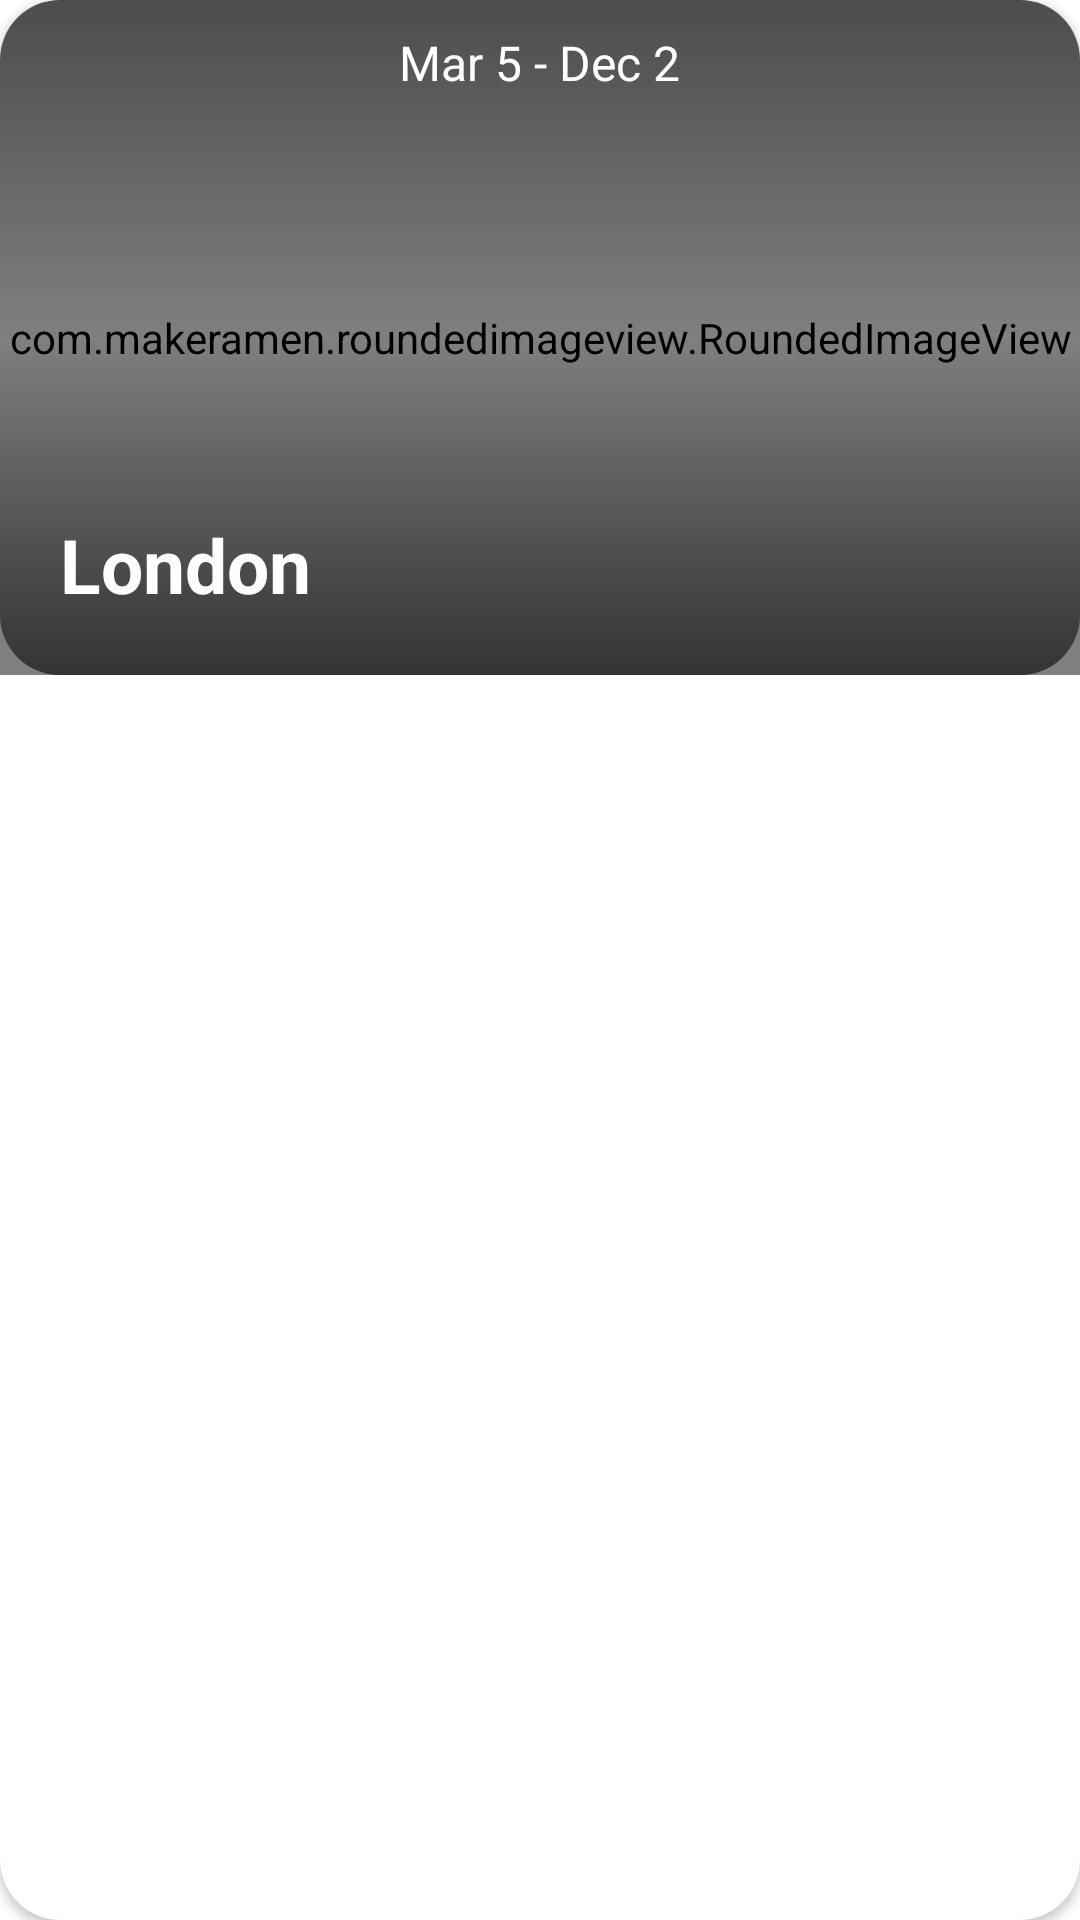

Layout XML and referenced resources for this Android screen:
<!-- AndroidManifest.xml: application theme Theme.MyApp -->
<!-- res/layout/layout_trips.xml -->
<?xml version="1.0" encoding="utf-8"?>
<androidx.cardview.widget.CardView xmlns:android="http://schemas.android.com/apk/res/android"
    xmlns:app="http://schemas.android.com/apk/res-auto"
    xmlns:tools="http://schemas.android.com/tools"
    android:id="@+id/parentLayout"
    android:layout_width="match_parent"
    android:layout_height="match_parent"
    android:layout_marginHorizontal="0dp"
    app:cardCornerRadius="@dimen/card_radius"
    tools:ignore="HardcodedText">

    <RelativeLayout
        android:layout_width="match_parent"
        android:layout_height="225dp">

        <com.makeramen.roundedimageview.RoundedImageView
            android:id="@+id/img"
            android:layout_width="match_parent"
            android:layout_height="match_parent"
            android:adjustViewBounds="true"
            android:foreground="@drawable/card_mask_rounded"
            android:scaleType="centerCrop"
            android:src="@drawable/im_no_image"
            android:transitionName="edit_trip_transition"
            app:riv_corner_radius="20dp" />

        <TextView
            android:id="@+id/placeName"
            android:layout_width="match_parent"
            android:layout_height="wrap_content"
            android:layout_alignParentBottom="true"
            android:layout_marginStart="20dp"
            android:layout_marginEnd="20dp"
            android:layout_marginBottom="20dp"
            android:ellipsize="end"
            android:maxLines="2"
            android:text="London"
            android:textColor="@color/almostWhite"
            android:textSize="25sp"
            android:textStyle="bold"
            android:transitionName="edit_trip_text_transition" />

        <TextView
            android:id="@+id/dates"
            android:layout_width="wrap_content"
            android:layout_height="wrap_content"
            android:layout_alignParentTop="true"
            android:layout_centerHorizontal="true"
            android:layout_marginHorizontal="@dimen/margin_side"
            android:layout_marginTop="10dp"
            android:backgroundTint="@color/white"
            android:text="Mar 5 - Dec 2"
            android:textColor="@color/almostWhite"
            android:textSize="16sp" />

        <include
            layout="@layout/layout_live_badge"
            android:layout_width="wrap_content"
            android:layout_height="wrap_content"
            android:layout_above="@+id/placeName"
            android:layout_alignStart="@+id/placeName"
            android:visibility="gone" />

    </RelativeLayout>


</androidx.cardview.widget.CardView>
<!-- res/layout/layout_live_badge.xml (included above) -->
<?xml version="1.0" encoding="utf-8"?>
<androidx.cardview.widget.CardView xmlns:android="http://schemas.android.com/apk/res/android"
    xmlns:app="http://schemas.android.com/apk/res-auto"
    android:id="@+id/live_badge"
    app:cardBackgroundColor="@color/black"
    app:cardCornerRadius="@dimen/card_radius_thin"
    android:layout_width="wrap_content"
    android:layout_height="wrap_content"
    android:transitionName="livebadge_transition"
    android:visibility="gone">

    <LinearLayout
        android:layout_width="match_parent"
        android:layout_height="match_parent"
        android:orientation="horizontal">

        <androidx.cardview.widget.CardView
            android:id="@+id/live_dot"
            app:cardBackgroundColor="@color/red"
            app:cardCornerRadius="@dimen/card_radius"
            android:layout_width="7dp"
            android:layout_height="7dp"
            android:layout_gravity="center"
            android:layout_marginStart="5dp" />

        <TextView
            android:layout_width="wrap_content"
            android:layout_height="wrap_content"
            android:paddingStart="5dp"
            android:paddingEnd="10dp"
            android:text="@string/ui_live_badge_text"
            android:textColor="@color/white"
            android:textSize="10sp"/>
    </LinearLayout>
</androidx.cardview.widget.CardView>
<!-- resources referenced by this layout -->
<resources>
  <color name="almostWhite">#fefefe</color>
  <color name="black">#FF000000</color>
  <color name="red">#D21D10</color>
  <color name="white">#FFFFFFFF</color>
  <dimen name="card_radius">20dp</dimen>
  <dimen name="card_radius_thin">12dp</dimen>
  <dimen name="margin_side">15dp</dimen>
  <!-- drawable card_mask_rounded (drawable) -->
  <?xml version="1.0" encoding="utf-8"?>
  <shape xmlns:android="http://schemas.android.com/apk/res/android">
      <gradient
          android:endColor="#66000000"
          android:centerColor="#00FFFFFF"
          android:startColor="#99000000"
          android:angle="90"/>
      <corners android:radius="20dp"/>
  </shape>
  <!-- drawable im_no_image: png bitmap (drawable, 4538 bytes) -->
  <string name="ui_live_badge_text"><i><b>NOW TRAVELING</b></i></string>
  <style name="Theme.MyApp" parent="Theme.MaterialComponents.Light.DarkActionBar">
          <item name="colorPrimary">@color/orange</item>
          <item name="colorPrimaryVariant">@color/orange</item>
          <item name="colorOnPrimary">@color/white</item>
          <item name="colorSecondary">@color/blue</item>
          <item name="colorSecondaryVariant">@color/blue</item>
          <item name="colorOnSecondary">@color/white</item>
          <item name="android:statusBarColor" tools:targetApi="l">?attr/colorPrimaryVariant</item>
          <item name="bottomSheetDialogTheme">@style/AppBottomSheetDialogTheme</item>
      </style>
  <color name="orange">#FFAA8D</color>
  <color name="blue">#7FABF6</color>
  <style name="AppBottomSheetDialogTheme" parent="Theme.Design.Light.BottomSheetDialog">
          <item name="bottomSheetStyle">@style/AppModalStyle</item>
      </style>
  <style name="AppModalStyle" parent="Widget.Design.BottomSheet.Modal">
          <item name="android:background">@drawable/shape_round_top</item>
      </style>
  <!-- drawable shape_round_top (drawable) -->
  <?xml version="1.0" encoding="utf-8"?>
  <shape xmlns:android="http://schemas.android.com/apk/res/android"
      android:shape="rectangle">
  
      <corners android:topRightRadius="20dp" android:topLeftRadius="20dp"/>
  </shape>
</resources>
